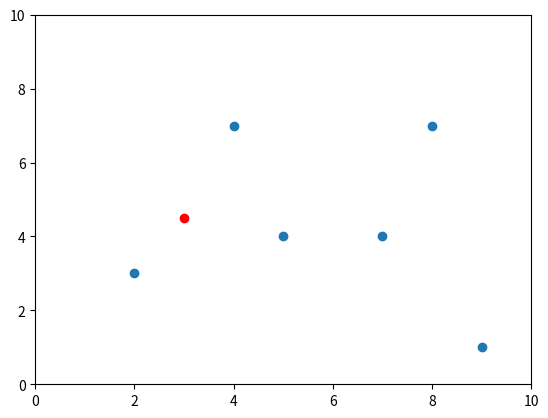

Recreate this plot in Python.
import numpy as np

class Node():
    def __init__(self,lchild,rchild,value,split_dim):
        self.lchild=lchild#节点的左子树
        self.rchild=rchild#节点的右子树
        self.value=value#节点的数值
        self.split_dim=split_dim#用来做划分的维度


class KDTree():
    def __init__(self,data):
        self.dims=len(data[0])#总特征数
        self.nearest_point=None
        self.nearest_dist=np.inf#初始化为无穷大
        
    def create_kdtree(self,current_data,split_dim):
        #设置递归出口：当全部样本划分完毕时就退出
        if len(current_data)==0:
            return None
        
        mid=self.cal_current_medium(current_data)#计算中位数所在下标
        data_sorted=sorted(current_data,key=lambda x:x[split_dim])#按照切分维度从小到大排序

        #下面三句代码本质上就是二叉树的后序遍历
        lchild=self.create_kdtree(data_sorted[0:mid],self.cal_split_dim(split_dim))#递归地构造左子树
        rchild=self.create_kdtree(data_sorted[mid+1:],self.cal_split_dim(split_dim))#递归地构造右子树
        return Node(lchild,rchild,data_sorted[mid],split_dim)#连接从根节点出发的左右子树，并返回
    
    #计算下一个划分维度
    def cal_split_dim(self,split_dim):
        return (split_dim+1) % self.dims
    
    #计算当前维度中位数所在下标
    def cal_current_medium(self,current_data):
        return len(current_data)//2

    #计算两点之间的欧氏距离
    def cal_dist(self,sample1,sample2):
        return np.sqrt(np.sum((sample1-sample2)**2))
        
    #传入kd树的根节点root和待搜索的点element,搜索element的最近邻点
    def search(self,node,element):
        if node is  None:
            return
        
        #计算当前划分维度上目标节点与当前节点的单一维度上的距离
        dist = node.value[node.split_dim] - element[node.split_dim]
        
        #前向搜索
        if dist>0:#当前节点在目标节点的上侧或左侧（在二维空间中）
            self.search(node.lchild,element)#递归地搜索左子树
        else:#否则，当前节点在目标节点的下侧或右侧（在二维空间中）
            self.search(node.rchild,element)#递归地搜索右子树
        #计算目标节点与当前节点的欧氏距离
        curr_dist = self.cal_dist(node.value,element)
        print(node.value, curr_dist)
        #更新最近邻节点
        if curr_dist < self.nearest_dist:
            self.nearest_dist = curr_dist
            self.nearest_point = node
            #print(self.nearest_point.value)
        #回溯
        #比较“最近距离”是否超过“目标节点与当前节点在当前划分维度上的距离”，超过了就说明可能在当前节点的另一侧子树中存在更近的点，所以需要到当前节点的另一侧子树中去搜索
        if self.nearest_dist > abs(dist):
            #由于是去当前节点的另一侧子树中进行搜索，因此正好与之前的前向搜索相反
            if dist>0:
                self.search(node.rchild,element)
            else:
                self.search(node.lchild,element)
    
    def get_nearest(self,root,element):
        self.search(root,element)
        return self.nearest_point.value,self.nearest_dist


dataset = np.array([(2,3),(4,7),(5,4),(7,4),(8,7),(9,1)])#构建训练数据集
kdtree = KDTree(dataset)
root = kdtree.create_kdtree(dataset,0)#创建KD树,以特征的第0个维度开始做划分

nearest_point,nearest_dist=kdtree.get_nearest(root,[3,4.5])#搜索[2,4.5]的最近邻点
print('最近邻点：{}\n最近距离：{}'.format(nearest_point,nearest_dist))

# from collections import deque

# def level_order_with_levels(root):
#     if not root:
#         return []
    
#     queue = deque([root])
#     result = []
    
#     while queue:
#         level_size = len(queue)  # 当前层的节点数量
#         level_nodes = []  # 记录本层的所有节点
        
#         for _ in range(level_size):
#             node = queue.popleft()
#             if node:
#                 level_nodes.append(node.value)
#                 queue.append(node.lchild)
#                 queue.append(node.rchild)
#             else:
#                 level_nodes.append(None)  # 保留 None 以维持树的结构
        
#         result.append(level_nodes)  # 记录当前层的所有节点
    
#     empty_layer = -1
#     for i, layer in enumerate(result):
#         isEmpty = True
#         for node in layer:
#             if node is not None:
#                 isEmpty = False
#                 break
#         if isEmpty:
#             empty_layer = i
    
#     result = result[:empty_layer]
#     return result

# def print_trees(levels):
#     if not levels:
#         return
    
#     for layer in levels:
#         print(layer)
    
    
# levels = level_order_with_levels(kdtree)

# print_trees(levels)

import matplotlib.pyplot as plt

# 提取 x 和 y 坐标
x = [point[0] for point in dataset]
y = [point[1] for point in dataset]

# 创建散点图
plt.scatter(x, y)

red_points_x = [3]
red_points_y = [4.5]

# 在散点图中绘制两个红色点
plt.scatter(red_points_x, red_points_y, color='red', label='Red Points')

plt.xlim(0, 10)  # x 轴限制在 0 到 10 之间
plt.ylim(0, 10)  # y 轴限制在 0 到 10 之间

# 显示图形
plt.savefig("kd_tree_visualization.png")


# [redacted]